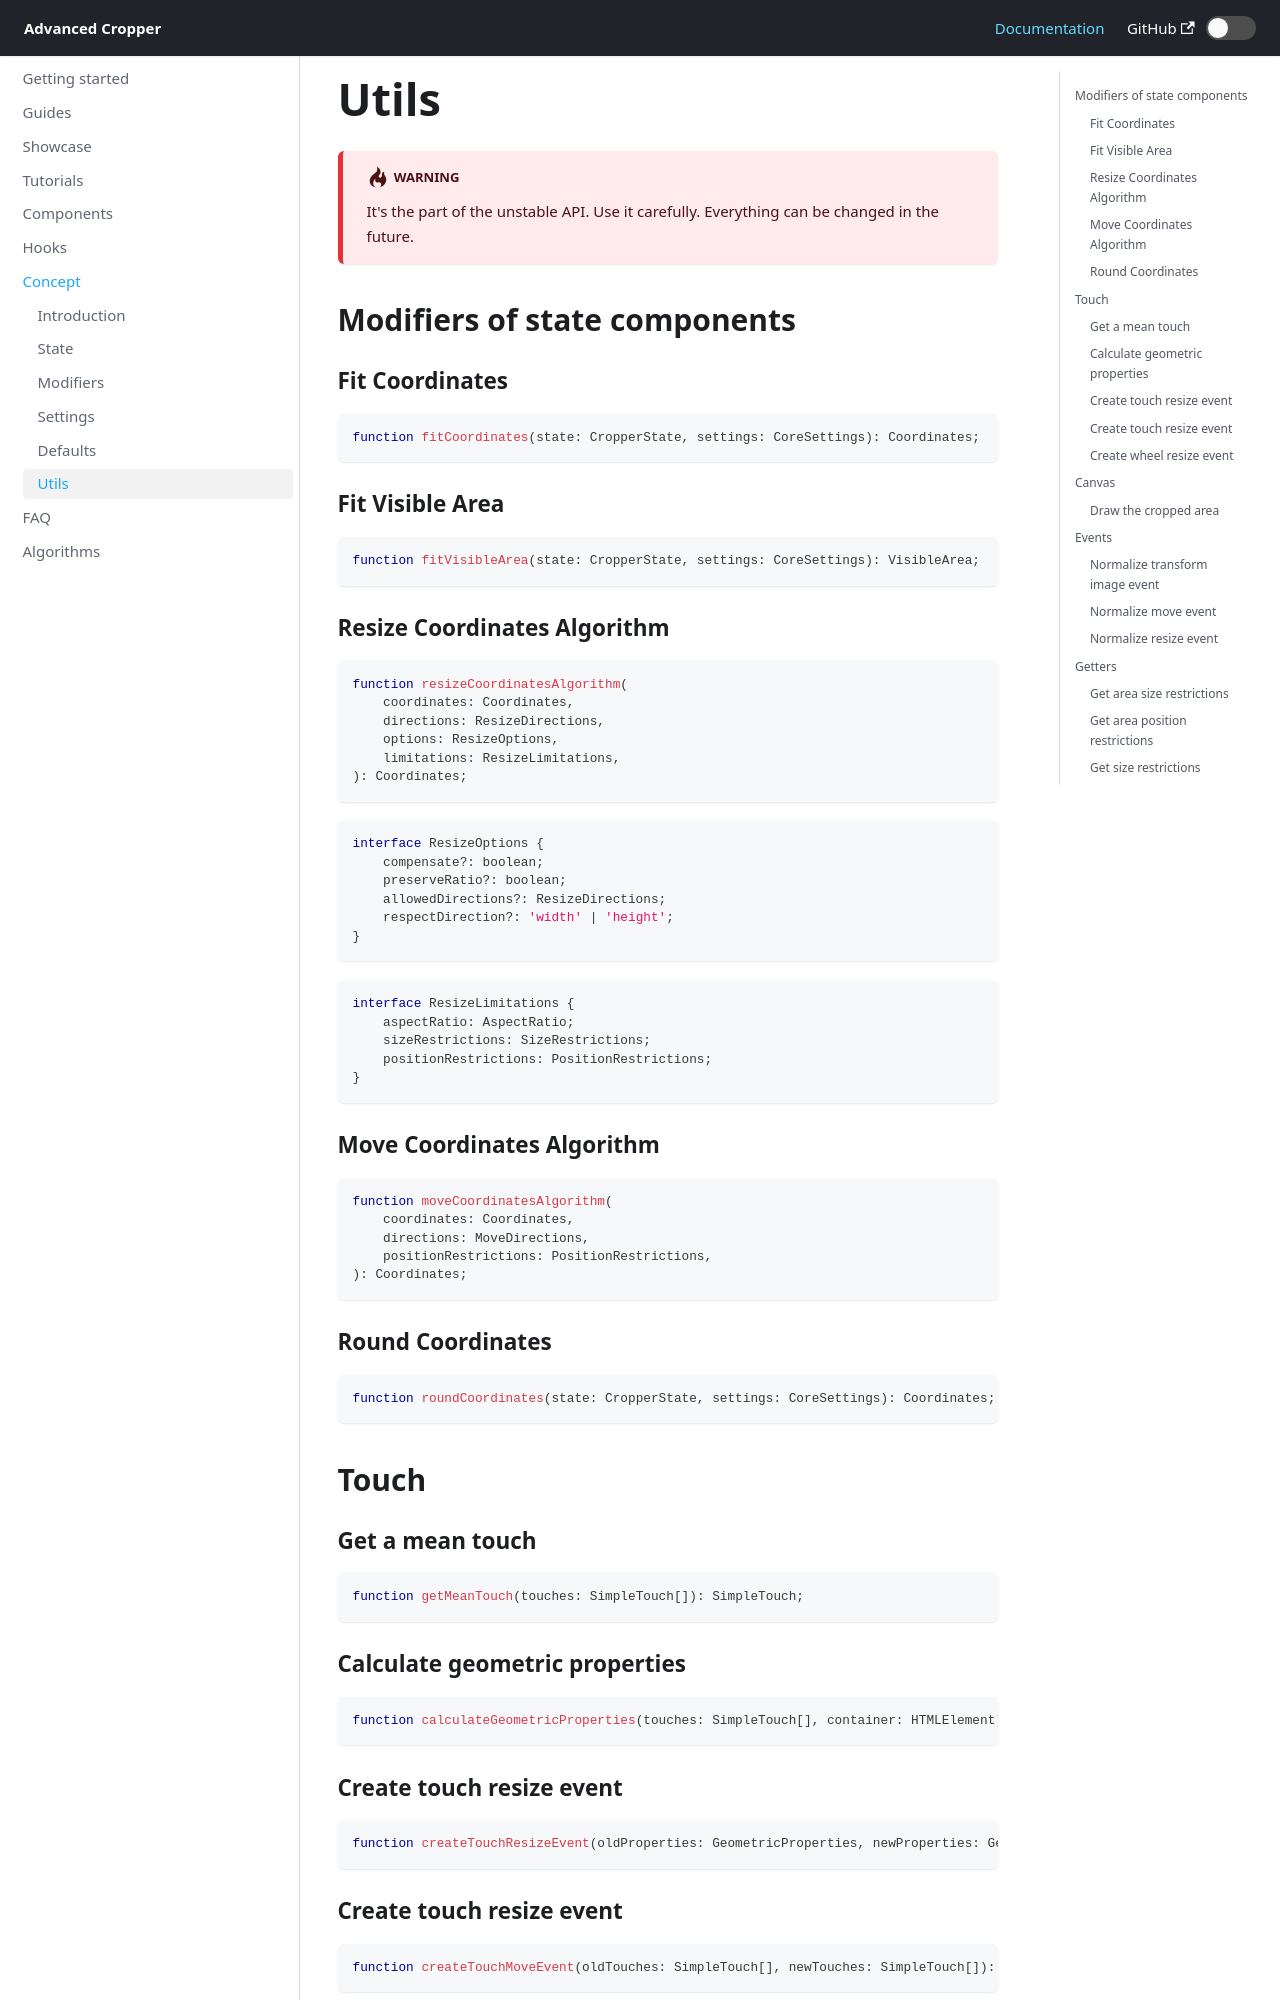

repository: advanced-cropper/react-advanced-cropper · page: docs/concept/utils/index.html · generator: docusaurus

---
title: Utils
sidebar_position: 6
---

:::warning
It's the part of the unstable API. Use it carefully. Everything can be changed in the future.
:::



## Modifiers of state components

### Fit Coordinates

```tsx
function fitCoordinates(state: CropperState, settings: CoreSettings): Coordinates;
```

### Fit Visible Area

```tsx
function fitVisibleArea(state: CropperState, settings: CoreSettings): VisibleArea;
```

### Resize Coordinates Algorithm
```tsx
function resizeCoordinatesAlgorithm(
	coordinates: Coordinates,
	directions: ResizeDirections,
	options: ResizeOptions,
	limitations: ResizeLimitations,
): Coordinates;
```

```tsx
interface ResizeOptions {
	compensate?: boolean;
	preserveRatio?: boolean;
	allowedDirections?: ResizeDirections;
	respectDirection?: 'width' | 'height';
}
```

```tsx
interface ResizeLimitations {
	aspectRatio: AspectRatio;
	sizeRestrictions: SizeRestrictions;
	positionRestrictions: PositionRestrictions;
}
```


### Move Coordinates Algorithm

```tsx
function moveCoordinatesAlgorithm(
	coordinates: Coordinates,
	directions: MoveDirections,
	positionRestrictions: PositionRestrictions,
): Coordinates;
```

### Round Coordinates

```tsx
function roundCoordinates(state: CropperState, settings: CoreSettings): Coordinates;
```


## Touch

### Get a mean touch

```tsx
function getMeanTouch(touches: SimpleTouch[]): SimpleTouch;
```

### Calculate geometric properties

```tsx
function calculateGeometricProperties(touches: SimpleTouch[], container: HTMLElement): GeometricProperties;
```
